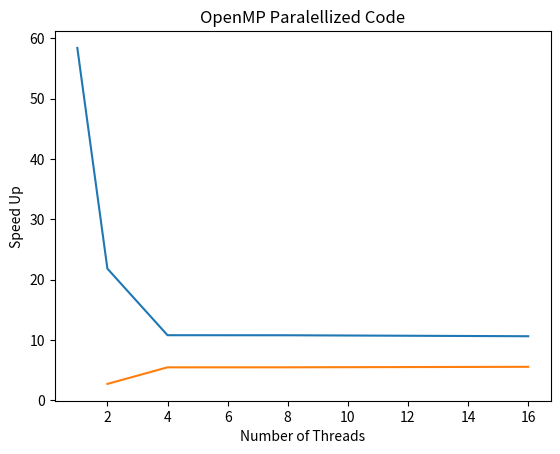

Here is the Python script that generated this plot:
import numpy as np
import matplotlib.pyplot as plt

''' Number of Cores vs Execution Time'''
x = [1,2,4,8,16]
y = [58.42, 21.81, 10.76, 10.75, 10.59]
plt.plot(x, y)
plt.xlabel("Number of Threads")
plt.ylabel("Execution Time (Seconds)")
plt.title("OpenMP Paralellized Code")
plt.show()

import numpy as np
import matplotlib.pyplot as plt

''' Number of Cores vs Speedup'''
x = [2,4,8,16]
y = [58.42/21.81, 58.42/10.76, 58.42/10.75, 58.42/10.59]
plt.plot(x, y)
plt.xlabel("Number of Threads")
plt.ylabel("Speed Up")
plt.title("OpenMP Paralellized Code")
plt.show()